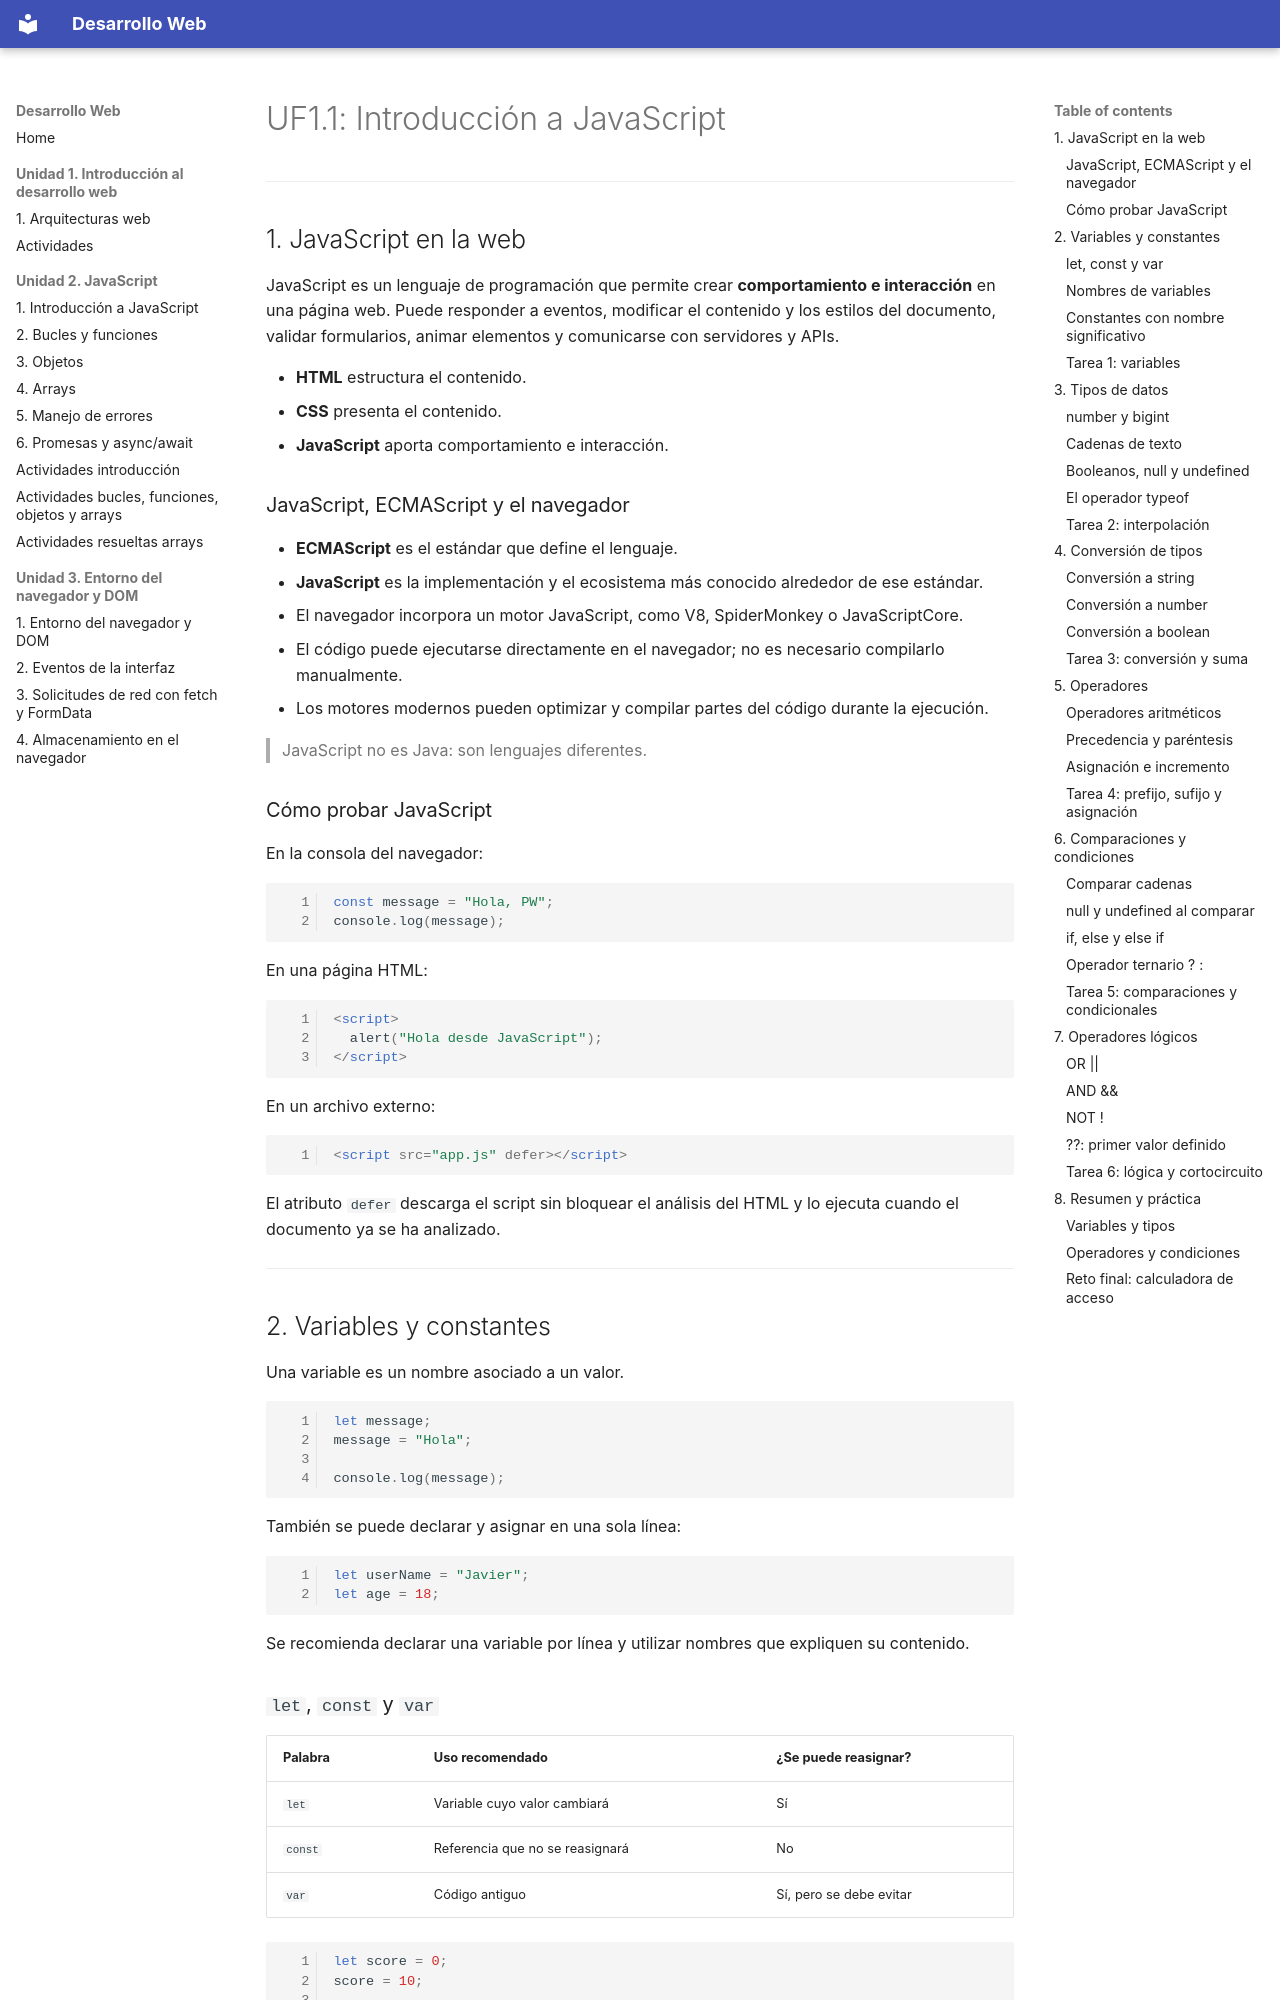

repository: ATorresCode/dw · page: u02-javascript/index.html · generator: mkdocs

# UF1.1: Introducción a JavaScript

---

## 1. JavaScript en la web

JavaScript es un lenguaje de programación que permite crear **comportamiento e interacción** en una página web. Puede responder a eventos, modificar el contenido y los estilos del documento, validar formularios, animar elementos y comunicarse con servidores y APIs.

- **HTML** estructura el contenido.
- **CSS** presenta el contenido.
- **JavaScript** aporta comportamiento e interacción.

### JavaScript, ECMAScript y el navegador

- **ECMAScript** es el estándar que define el lenguaje.
- **JavaScript** es la implementación y el ecosistema más conocido alrededor de ese estándar.
- El navegador incorpora un motor JavaScript, como V8, SpiderMonkey o JavaScriptCore.
- El código puede ejecutarse directamente en el navegador; no es necesario compilarlo manualmente.
- Los motores modernos pueden optimizar y compilar partes del código durante la ejecución.

> JavaScript no es Java: son lenguajes diferentes.

### Cómo probar JavaScript

En la consola del navegador:

```js
const message = "Hola, PW";
console.log(message);
```

En una página HTML:

```html
<script>
  alert("Hola desde JavaScript");
</script>
```

En un archivo externo:

```html
<script src="app.js" defer></script>
```

El atributo `defer` descarga el script sin bloquear el análisis del HTML y lo ejecuta cuando el documento ya se ha analizado.

---

## 2. Variables y constantes

Una variable es un nombre asociado a un valor.

```js
let message;
message = "Hola";

console.log(message);
```

También se puede declarar y asignar en una sola línea:

```js
let userName = "Javier";
let age = 18;
```

Se recomienda declarar una variable por línea y utilizar nombres que expliquen su contenido.
